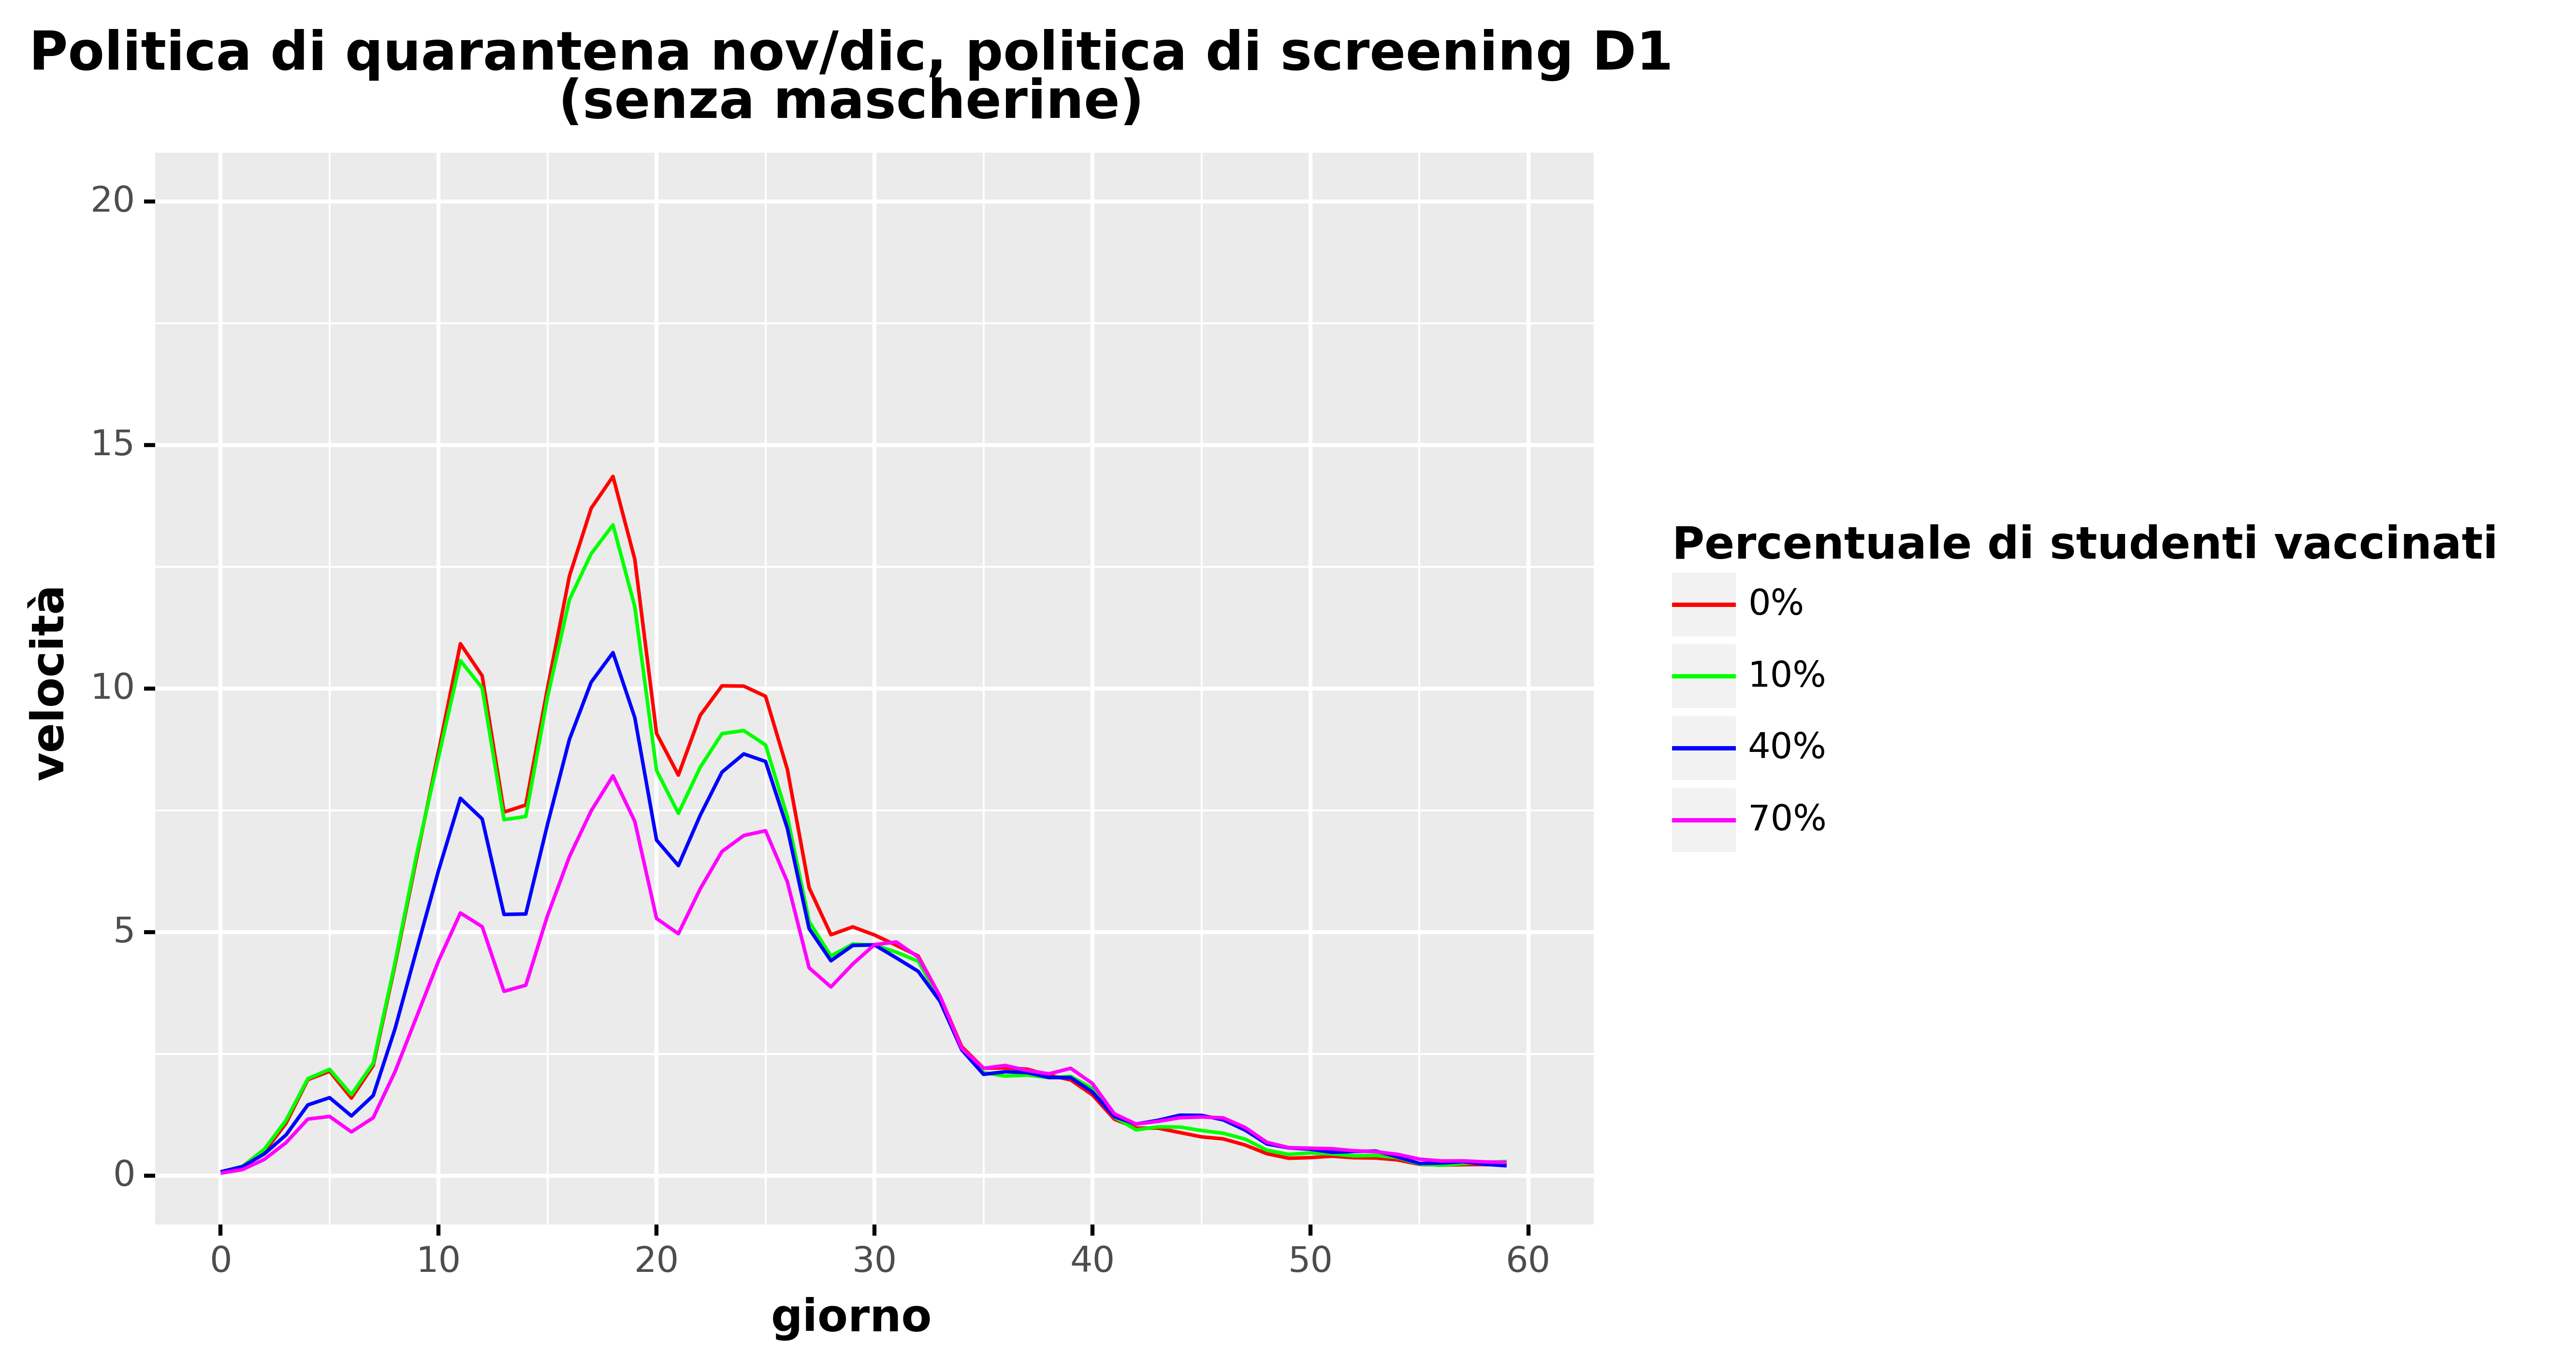

The table this chart was drawn from, first rows:
, day, slope, type, type_pretty, vaccine_efficacy, prevalence
0, 0.0, 0.072, Total infected derivative, 0%, Vaccine Efficacy 50%, Low
1, 1.0, 0.1863, Total infected derivative, 0%, Vaccine Efficacy 50%, Low
2, 2.0, 0.483, Total infected derivative, 0%, Vaccine Efficacy 50%, Low
3, 3.0, 1.075, Total infected derivative, 0%, Vaccine Efficacy 50%, Low
4, 4.0, 1.97, Total infected derivative, 0%, Vaccine Efficacy 50%, Low
5, 5.0, 2.141, Total infected derivative, 0%, Vaccine Efficacy 50%, Low
6, 6.0, 1.591, Total infected derivative, 0%, Vaccine Efficacy 50%, Low
7, 7.0, 2.26, Total infected derivative, 0%, Vaccine Efficacy 50%, Low
8, 8.0, 4.327, Total infected derivative, 0%, Vaccine Efficacy 50%, Low
9, 9.0, 6.541, Total infected derivative, 0%, Vaccine Efficacy 50%, Low
10, 10.0, 8.712, Total infected derivative, 0%, Vaccine Efficacy 50%, Low
11, 11.0, 10.92, Total infected derivative, 0%, Vaccine Efficacy 50%, Low
12, 12.0, 10.26, Total infected derivative, 0%, Vaccine Efficacy 50%, Low
13, 13.0, 7.463, Total infected derivative, 0%, Vaccine Efficacy 50%, Low
14, 14.0, 7.608, Total infected derivative, 0%, Vaccine Efficacy 50%, Low
15, 15.0, 10.01, Total infected derivative, 0%, Vaccine Efficacy 50%, Low
16, 16.0, 12.31, Total infected derivative, 0%, Vaccine Efficacy 50%, Low
17, 17.0, 13.7, Total infected derivative, 0%, Vaccine Efficacy 50%, Low
18, 18.0, 14.35, Total infected derivative, 0%, Vaccine Efficacy 50%, Low
19, 19.0, 12.65, Total infected derivative, 0%, Vaccine Efficacy 50%, Low
20, 20.0, 9.077, Total infected derivative, 0%, Vaccine Efficacy 50%, Low
21, 21.0, 8.222, Total infected derivative, 0%, Vaccine Efficacy 50%, Low
22, 22.0, 9.448, Total infected derivative, 0%, Vaccine Efficacy 50%, Low
23, 23.0, 10.06, Total infected derivative, 0%, Vaccine Efficacy 50%, Low
24, 24.0, 10.05, Total infected derivative, 0%, Vaccine Efficacy 50%, Low
25, 25.0, 9.84, Total infected derivative, 0%, Vaccine Efficacy 50%, Low
26, 26.0, 8.341, Total infected derivative, 0%, Vaccine Efficacy 50%, Low
27, 27.0, 5.908, Total infected derivative, 0%, Vaccine Efficacy 50%, Low
28, 28.0, 4.945, Total infected derivative, 0%, Vaccine Efficacy 50%, Low
29, 29.0, 5.106, Total infected derivative, 0%, Vaccine Efficacy 50%, Low
30, 30.0, 4.94, Total infected derivative, 0%, Vaccine Efficacy 50%, Low
31, 31.0, 4.728, Total infected derivative, 0%, Vaccine Efficacy 50%, Low
32, 32.0, 4.51, Total infected derivative, 0%, Vaccine Efficacy 50%, Low
33, 33.0, 3.683, Total infected derivative, 0%, Vaccine Efficacy 50%, Low
34, 34.0, 2.647, Total infected derivative, 0%, Vaccine Efficacy 50%, Low
35, 35.0, 2.204, Total infected derivative, 0%, Vaccine Efficacy 50%, Low
36, 36.0, 2.21, Total infected derivative, 0%, Vaccine Efficacy 50%, Low
37, 37.0, 2.185, Total infected derivative, 0%, Vaccine Efficacy 50%, Low
38, 38.0, 2.062, Total infected derivative, 0%, Vaccine Efficacy 50%, Low
39, 39.0, 1.964, Total infected derivative, 0%, Vaccine Efficacy 50%, Low
40, 40.0, 1.655, Total infected derivative, 0%, Vaccine Efficacy 50%, Low
41, 41.0, 1.159, Total infected derivative, 0%, Vaccine Efficacy 50%, Low
42, 42.0, 0.9759, Total infected derivative, 0%, Vaccine Efficacy 50%, Low
43, 43.0, 0.9748, Total infected derivative, 0%, Vaccine Efficacy 50%, Low
44, 44.0, 0.8848, Total infected derivative, 0%, Vaccine Efficacy 50%, Low
45, 45.0, 0.7957, Total infected derivative, 0%, Vaccine Efficacy 50%, Low
46, 46.0, 0.7535, Total infected derivative, 0%, Vaccine Efficacy 50%, Low
47, 47.0, 0.6283, Total infected derivative, 0%, Vaccine Efficacy 50%, Low
48, 48.0, 0.45, Total infected derivative, 0%, Vaccine Efficacy 50%, Low
49, 49.0, 0.3558, Total infected derivative, 0%, Vaccine Efficacy 50%, Low
50, 50.0, 0.3697, Total infected derivative, 0%, Vaccine Efficacy 50%, Low
51, 51.0, 0.3987, Total infected derivative, 0%, Vaccine Efficacy 50%, Low
52, 52.0, 0.3666, Total infected derivative, 0%, Vaccine Efficacy 50%, Low
53, 53.0, 0.3618, Total infected derivative, 0%, Vaccine Efficacy 50%, Low
54, 54.0, 0.3217, Total infected derivative, 0%, Vaccine Efficacy 50%, Low
55, 55.0, 0.2304, Total infected derivative, 0%, Vaccine Efficacy 50%, Low
56, 56.0, 0.2174, Total infected derivative, 0%, Vaccine Efficacy 50%, Low
57, 57.0, 0.2245, Total infected derivative, 0%, Vaccine Efficacy 50%, Low
58, 58.0, 0.2275, Total infected derivative, 0%, Vaccine Efficacy 50%, Low
59, 59.0, 0.2365, Total infected derivative, 0%, Vaccine Efficacy 50%, Low
... 184 more rows
